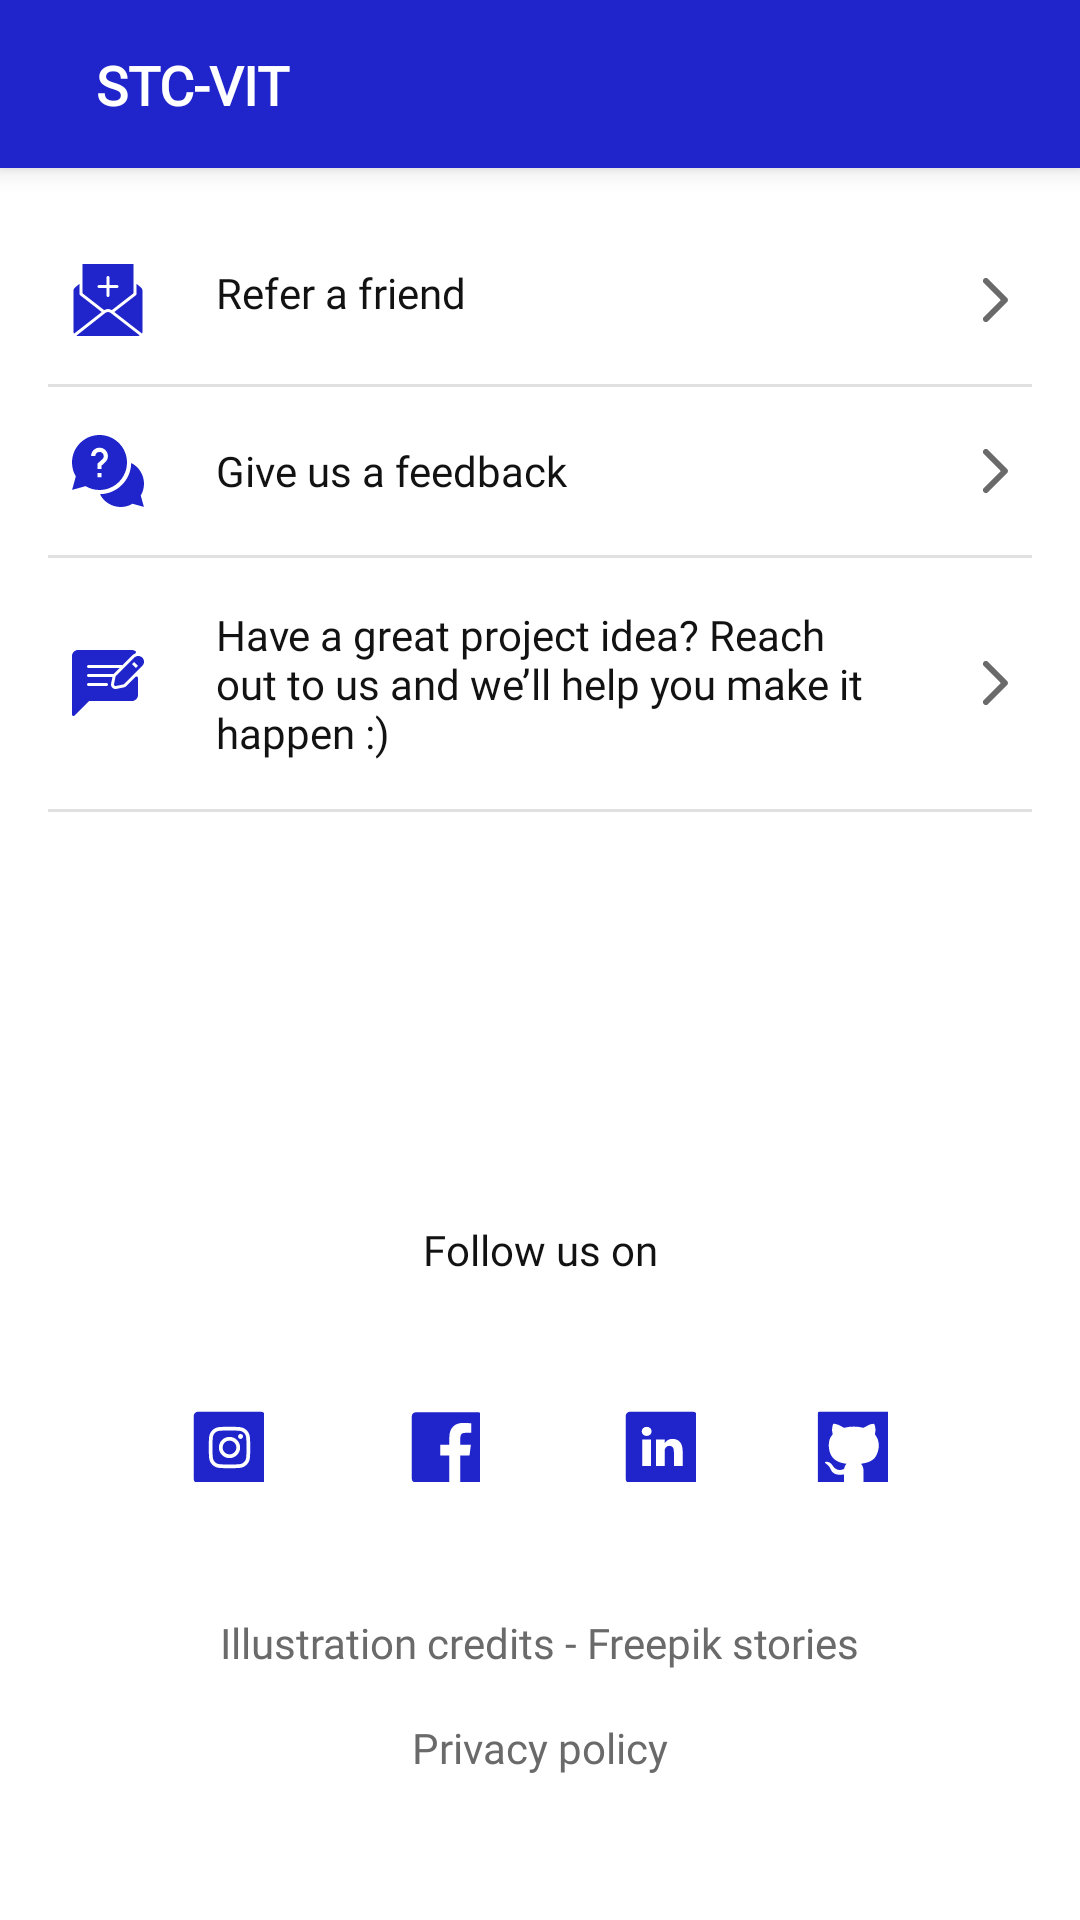

Layout XML and referenced resources for this Android screen:
<!-- AndroidManifest.xml: application theme Theme.STC -->
<!-- res/layout/navigation_drawer.xml -->
<?xml version="1.0" encoding="utf-8"?>
<androidx.constraintlayout.widget.ConstraintLayout xmlns:android="http://schemas.android.com/apk/res/android"
    xmlns:app="http://schemas.android.com/apk/res-auto"
    xmlns:tools="http://schemas.android.com/tools"
    android:layout_width="match_parent"
    android:layout_height="match_parent"
    android:background="@color/white"
    android:clickable="true"
    android:focusable="true"
    android:paddingBottom="40dp">

    <TextView
        android:id="@+id/textView"
        android:layout_width="match_parent"
        android:layout_height="?attr/actionBarSize"
        android:background="@color/colorPrimary"
        android:elevation="5dp"
        android:gravity="center_vertical"
        android:paddingVertical="@dimen/margin_medium"
        android:paddingStart="@dimen/margin_large"
        android:text="@string/app_name"
        android:textAppearance="@style/heading1"
        android:textColor="@color/white"
        app:layout_constraintStart_toStartOf="parent"
        app:layout_constraintTop_toTopOf="parent"
        tools:ignore="RtlSymmetry" />

    <TextView
        android:id="@+id/share"
        style="@style/drawer_item"
        android:layout_width="match_parent"
        android:layout_height="wrap_content"
        android:layout_marginTop="@dimen/margin_medium"
        android:text="@string/refer_a_friend"
        app:drawableStartCompat="@drawable/ic_invitation"
        app:layout_constraintBottom_toTopOf="@+id/divider1"
        app:layout_constraintEnd_toEndOf="parent"
        app:layout_constraintStart_toStartOf="parent"
        app:layout_constraintTop_toBottomOf="@id/textView" />

    <View
        android:id="@+id/divider1"
        android:layout_width="match_parent"
        android:layout_height="1dp"
        android:layout_marginHorizontal="@dimen/margin_medium"
        android:background="?android:attr/listDivider"
        app:layout_constraintBottom_toTopOf="@+id/feedback"
        app:layout_constraintTop_toBottomOf="@+id/share" />

    <TextView
        android:id="@+id/feedback"
        style="@style/drawer_item"
        android:layout_width="match_parent"
        android:layout_height="wrap_content"
        android:gravity="center_vertical"
        android:text="@string/feedback"
        app:drawableStartCompat="@drawable/ic_help"
        app:layout_constraintBottom_toTopOf="@+id/divider2"
        app:layout_constraintEnd_toEndOf="parent"
        app:layout_constraintStart_toStartOf="parent"
        app:layout_constraintTop_toBottomOf="@+id/divider1" />

    <View
        android:id="@+id/divider2"
        android:layout_width="match_parent"
        android:layout_height="1dp"
        android:layout_marginHorizontal="@dimen/margin_medium"
        android:background="?android:attr/listDivider"
        app:layout_constraintBottom_toTopOf="@+id/idea"
        app:layout_constraintTop_toBottomOf="@+id/feedback" />

    <TextView
        android:id="@+id/idea"
        style="@style/drawer_item"
        android:layout_width="match_parent"
        android:layout_height="wrap_content"
        android:gravity="center_vertical"
        android:text="@string/project_idea_helper"
        app:drawableStartCompat="@drawable/ic_message"
        app:layout_constraintBottom_toTopOf="@+id/divider3"
        app:layout_constraintEnd_toEndOf="parent"
        app:layout_constraintStart_toStartOf="parent"
        app:layout_constraintTop_toBottomOf="@+id/divider2" />

    <View
        android:id="@+id/divider3"
        android:layout_width="match_parent"
        android:layout_height="1dp"
        android:layout_marginHorizontal="@dimen/margin_medium"
        android:background="?android:attr/listDivider"
        app:layout_constraintBottom_toTopOf="@+id/share"
        app:layout_constraintTop_toBottomOf="@+id/idea" />

    <TextView
        android:id="@+id/text1"
        android:layout_width="wrap_content"
        android:layout_height="wrap_content"
        android:layout_marginBottom="@dimen/margin_large"
        android:text="@string/follow_us_on"
        android:textColor="@color/textColorPrimary"
        app:layout_constraintBottom_toTopOf="@id/instagram"
        app:layout_constraintEnd_toEndOf="parent"
        app:layout_constraintStart_toStartOf="parent" />


    <ImageButton
        android:id="@+id/instagram"
        android:layout_width="48dp"
        android:layout_height="48dp"
        android:layout_marginHorizontal="@dimen/margin_small"
        android:layout_marginBottom="@dimen/margin_large"
        android:background="?android:attr/selectableItemBackground"
        android:contentDescription="@string/instagram"
        android:src="@drawable/ic_instagram"
        app:layout_constraintBottom_toTopOf="@+id/textView2"
        app:layout_constraintEnd_toStartOf="@+id/facebook"
        app:layout_constraintStart_toStartOf="@+id/guideline1" />

    <ImageButton
        android:id="@+id/facebook"
        android:layout_width="48dp"
        android:layout_height="48dp"
        android:layout_marginHorizontal="@dimen/margin_small"
        android:background="?android:attr/selectableItemBackground"
        android:contentDescription="@string/facebook"
        android:src="@drawable/ic_facebook"
        app:layout_constraintBottom_toBottomOf="@+id/instagram"
        app:layout_constraintEnd_toStartOf="@+id/linkedin"
        app:layout_constraintStart_toEndOf="@+id/instagram"
        app:layout_constraintTop_toTopOf="@+id/instagram" />

    <ImageButton
        android:id="@+id/linkedin"
        android:layout_width="48dp"
        android:layout_height="48dp"
        android:layout_marginHorizontal="@dimen/margin_small"
        android:background="?android:attr/selectableItemBackground"
        android:contentDescription="@string/linked_in"
        android:src="@drawable/ic_linkedin"
        app:layout_constraintBottom_toBottomOf="@+id/facebook"
        app:layout_constraintEnd_toStartOf="@+id/github"
        app:layout_constraintStart_toEndOf="@+id/facebook"
        app:layout_constraintTop_toTopOf="@+id/facebook" />

    <ImageButton
        android:id="@+id/github"
        android:layout_width="48dp"
        android:layout_height="48dp"
        android:layout_marginHorizontal="@dimen/margin_small"
        android:layout_marginEnd="@dimen/margin_small"
        android:background="?android:attr/selectableItemBackground"
        android:contentDescription="@string/github"
        android:src="@drawable/ic_github"
        app:layout_constraintBottom_toBottomOf="@+id/linkedin"
        app:layout_constraintEnd_toEndOf="@id/guideline2"
        app:layout_constraintHorizontal_bias="0.5"
        app:layout_constraintStart_toEndOf="@+id/linkedin"
        app:layout_constraintTop_toTopOf="@+id/linkedin" />

    <TextView
        android:id="@+id/textView2"
        android:layout_width="wrap_content"
        android:layout_height="wrap_content"
        android:layout_marginBottom="@dimen/margin_small"
        android:text="@string/illustration_credits"
        android:textColor="@color/textColorSecondary"
        app:layout_constraintBottom_toTopOf="@+id/privacy_policy"
        app:layout_constraintEnd_toEndOf="parent"
        app:layout_constraintStart_toStartOf="parent" />


    <TextView
        android:id="@+id/privacy_policy"
        android:layout_width="wrap_content"
        android:layout_height="wrap_content"
        android:background="?android:attr/selectableItemBackground"
        android:clickable="true"
        android:focusable="true"
        android:paddingHorizontal="@dimen/margin_medium"
        android:paddingVertical="@dimen/margin_small"
        android:text="@string/privacy_policy"
        android:textColor="@color/textColorSecondary"
        app:layout_constraintBottom_toBottomOf="parent"
        app:layout_constraintEnd_toEndOf="parent"
        app:layout_constraintStart_toStartOf="parent"
        tools:ignore="TouchTargetSizeCheck" />

    <androidx.constraintlayout.widget.Guideline
        android:id="@+id/guideline1"
        android:layout_width="wrap_content"
        android:layout_height="wrap_content"
        android:orientation="vertical"
        app:layout_constraintGuide_percent="0.1" />

    <androidx.constraintlayout.widget.Guideline
        android:id="@+id/guideline2"
        android:layout_width="wrap_content"
        android:layout_height="wrap_content"
        android:orientation="vertical"
        app:layout_constraintGuide_percent="0.9" />

</androidx.constraintlayout.widget.ConstraintLayout>
<!-- resources referenced by this layout -->
<resources>
  <color name="colorPrimary">#2025CB</color>
  <color name="textColorPrimary">#121212</color>
  <color name="textColorSecondary">#6A6A6A</color>
  <color name="white">#FFFFFF</color>
  <dimen name="margin_large">32dp</dimen>
  <dimen name="margin_medium">16dp</dimen>
  <dimen name="margin_small">8dp</dimen>
  <string name="app_name">STC-VIT</string>
  <string name="facebook">Facebook</string>
  <string name="feedback">Give us a feedback</string>
  <string name="follow_us_on">Follow us on</string>
  <string name="github">GitHub</string>
  <string name="illustration_credits">Illustration credits - Freepik stories</string>
  <string name="instagram">Instagram</string>
  <string name="linked_in">Linked In</string>
  <string name="privacy_policy">Privacy policy</string>
  <string name="project_idea_helper">Have a great project idea? Reach out to us and we’ll help you make it happen :)</string>
  <string name="refer_a_friend">Refer a friend</string>
  <style name="drawer_item" parent="Widget.MaterialComponents.TextView">
          <item name="android:background">?attr/selectableItemBackground</item>
          <item name="android:drawablePadding">24dp</item>
          <item name="android:layout_gravity">center_vertical</item>
          <item name="android:paddingBottom">16dp</item>
          <item name="android:paddingEnd">24dp</item>
          <item name="android:paddingStart">24dp</item>
          <item name="android:paddingTop">16dp</item>
          <item name="android:textAppearance">@style/body1</item>
          <item name="drawableEndCompat">@drawable/ic_arrow</item>
      </style>
  <style name="heading1" parent="TextAppearance.AppCompat.Headline">
          <item name="android:textSize">18sp</item>
          <item name="android:textColor">@color/textColorPrimary</item>
          <item name="android:fontFamily">@font/dm_sans</item>
          <item name="fontWeight">500</item>
          <item name="android:fontWeight" tools:targetApi="o">500</item>
          <item name="android:textStyle">bold</item>
      </style>
  <style name="Theme.STC" parent="Theme.MaterialComponents.Light.NoActionBar">
          <item name="colorPrimary">@color/colorPrimary</item>
          <item name="colorPrimaryDark">@color/white</item>
          <item name="colorAccent">@color/colorAccent</item>
          <item name="fontFamily">@font/dm_sans</item>
          <item name="android:alertDialogTheme">@style/AlertDialog</item>
          <item name="android:statusBarColor">#2025CB</item>
          <item name="android:windowLightStatusBar">false</item>
          <item name="android:colorControlHighlight">@color/colorHighlight</item>
      </style>
  <style name="body1" parent="TextAppearance.AppCompat.Body1">
          <item name="android:textSize">14sp</item>
          <item name="android:textColor">@color/textColorPrimary</item>
          <item name="android:textStyle">normal</item>
      </style>
  <!-- drawable ic_arrow (drawable) -->
  <vector xmlns:android="http://schemas.android.com/apk/res/android"
      android:width="9dp"
      android:height="16dp"
      android:viewportWidth="9"
      android:viewportHeight="16">
      <path
          android:fillColor="#6A6A6A"
          android:pathData="M8.7071,8.7071C9.0976,8.3166 9.0976,7.6834 8.7071,7.2929L2.3431,0.9289C1.9526,0.5384 1.3195,0.5384 0.9289,0.9289C0.5384,1.3195 0.5384,1.9526 0.9289,2.3431L6.5858,8L0.9289,13.6569C0.5384,14.0474 0.5384,14.6805 0.9289,15.0711C1.3195,15.4616 1.9526,15.4616 2.3431,15.0711L8.7071,8.7071ZM7,9H8V7H7V9Z" />
  </vector>
  <color name="colorAccent">#FFB949</color>
  <style name="AlertDialog" parent="android:Theme.Material.Light.Dialog.Alert">
          <item name="android:colorPrimary">@color/white</item>
          <item name="android:colorAccent">@color/colorPrimary</item>
          <item name="fontFamily">@font/dm_sans</item>
      </style>
  <color name="colorHighlight">#80EFF9FF</color>
</resources>
